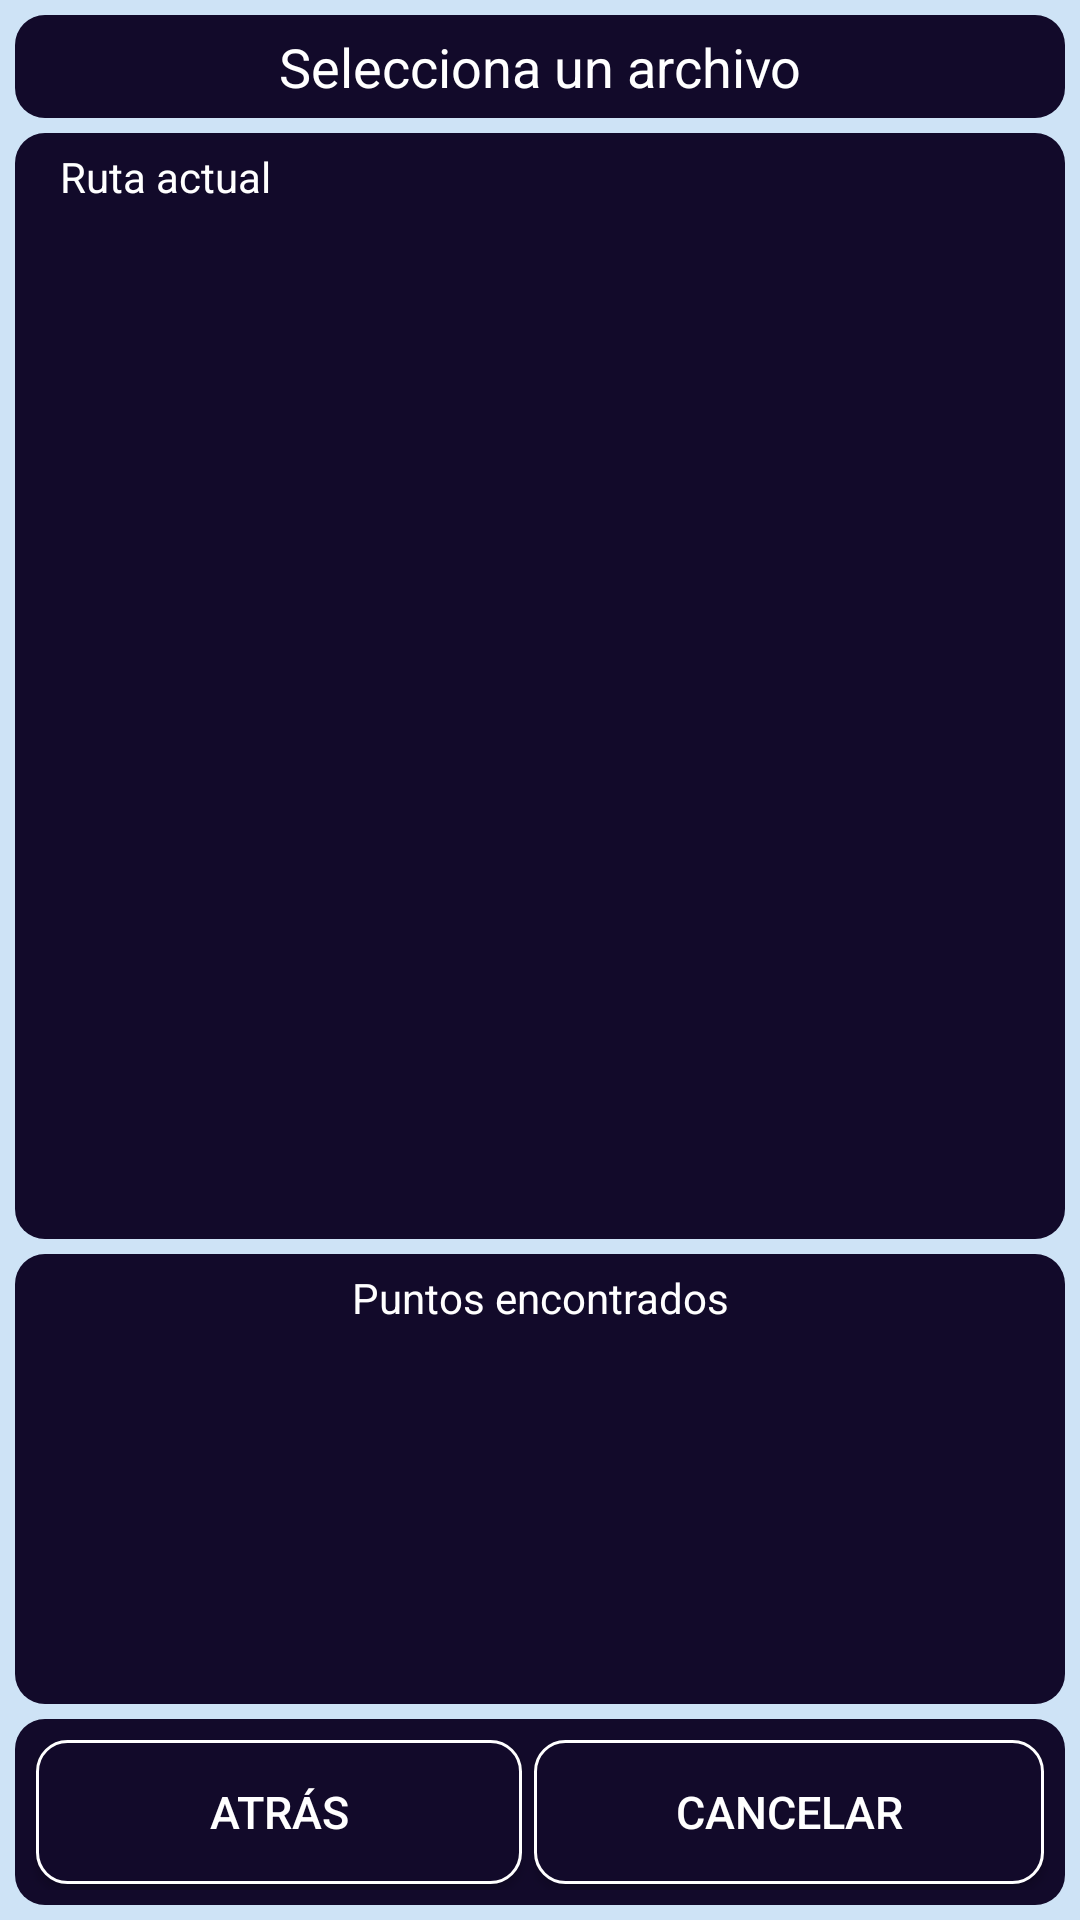

Write the Android layout XML for this screen, with the resource values it uses.
<!-- AndroidManifest.xml: application theme AppTheme -->
<!-- res/layout/view_navigator_fragment.xml -->
<?xml version="1.0" encoding="utf-8"?>
<LinearLayout xmlns:android="http://schemas.android.com/apk/res/android"
    android:layout_width="match_parent"
    android:layout_height="match_parent"
    android:background="#FFCEE3F6"
    android:orientation="vertical" >

    <TextView
        android:id="@+id/textView1"
        android:layout_width="match_parent"
        android:layout_height="wrap_content"
        android:layout_marginLeft="5dip"
        android:layout_marginRight="5dip"
        android:layout_marginTop="5dip"
        android:background="@drawable/shape_solid_item"
        android:gravity="center_horizontal"
        android:text="@string/selecciona_archivo"
        android:textAppearance="?android:attr/textAppearanceMedium"
        android:textColor="#FFFFFFFF" />

    <LinearLayout
        android:layout_width="match_parent"
        android:layout_height="0dip"
        android:layout_marginLeft="5dip"
        android:layout_marginRight="5dip"
        android:layout_marginTop="5dip"
        android:layout_weight="2"
        android:background="@drawable/shape_solid_item"
        android:orientation="vertical" >

        <TextView
            android:id="@+id/textView2"
            android:layout_width="match_parent"
            android:layout_height="wrap_content"
            android:paddingLeft="10dip"
            android:text="@string/ruta_actual"
            android:textAppearance="?android:attr/textAppearanceSmall"
            android:textColor="#FFFFFFFF"
            android:layout_marginBottom="5dip" />

        <ListView
            android:id="@+id/listView1"
            android:layout_width="match_parent"
            android:layout_height="wrap_content"
            android:dividerHeight="5dip" >
        </ListView>
    </LinearLayout>

    <LinearLayout
        android:layout_width="match_parent"
        android:layout_height="150dip"
        android:layout_marginLeft="5dip"
        android:layout_marginRight="5dip"
        android:layout_marginTop="5dip"
        android:background="@drawable/shape_solid_item"
        android:orientation="vertical" >

        <TextView
            android:id="@+id/textView3"
            android:layout_width="match_parent"
            android:layout_height="wrap_content"
            android:text="@string/puntos_encontrados"
            android:gravity="center_horizontal"
            android:textAppearance="?android:attr/textAppearanceSmall"
            android:textColor="#FFFFFFFF"
            android:layout_marginBottom="5dip" />

        <ListView
            android:id="@+id/listView2"
            android:layout_width="match_parent"
            android:layout_height="wrap_content" >

        </ListView>

    </LinearLayout>

    <LinearLayout
        android:layout_width="match_parent"
        android:layout_height="wrap_content"
        android:layout_marginBottom="5dip"
        android:layout_marginLeft="5dip"
        android:layout_marginRight="5dip"
        android:layout_marginTop="5dip"
        android:background="@drawable/shape_solid_item"
        android:orientation="horizontal" >

        <Button
            android:id="@+id/button3"
            android:layout_width="wrap_content"
            android:layout_height="wrap_content"
            android:layout_marginRight="5dip"
            android:layout_weight="1"
            style="@style/ButtonText"
            android:background="@drawable/shape_navigator_item"
            android:text="@string/atras" />

        <Button
            android:id="@+id/button2"
            android:layout_width="wrap_content"
            android:layout_height="wrap_content"
            android:layout_weight="1"
            android:background="@drawable/shape_navigator_item"
            style="@style/ButtonText"
            android:text="@string/cancelar" />
    </LinearLayout>

</LinearLayout>
<!-- resources referenced by this layout -->
<resources>
  <!-- drawable shape_navigator_item (drawable) -->
  <?xml version="1.0" encoding="utf-8"?>
  <selector xmlns:android="http://schemas.android.com/apk/res/android">
      <item android:state_pressed="true">
          <shape>
              <solid
                  android:color="#330B0B61" />
              <corners
                  android:radius="10dip" />
              <padding
                  android:left="10dp"
                  android:top="5dp"
                  android:right="5dp"
                  android:bottom="5dp" />
          </shape>
      </item>
      <item>
          <shape>
              <solid android:color="#FF120A2A"/>
              <corners
                  android:radius="10dip" />
              <padding
                  android:left="10dp"
                  android:top="10dp"
                  android:right="10dp"
                  android:bottom="10dp" />
              <stroke 
                  android:width="1dip"
                  android:color="#FFFFFFFF"/>
          </shape>
      </item>
  </selector>
  <!-- drawable shape_solid_item (drawable) -->
  <?xml version="1.0" encoding="utf-8"?>
  <selector xmlns:android="http://schemas.android.com/apk/res/android">
      <item>
          <shape>
              <solid android:color="#FF120A2A"/>
              <corners
                  android:radius="10dip" />
              <padding
                  android:left="5dp"
                  android:top="5dp"
                  android:right="5dp"
                  android:bottom="5dp" />
          </shape>
      </item>
  </selector>
  <string name="atras">Atrás</string>
  <string name="cancelar">Cancelar</string>
  <string name="puntos_encontrados">Puntos encontrados</string>
  <string name="ruta_actual">Ruta actual</string>
  <string name="selecciona_archivo">Selecciona un archivo</string>
  <style name="ButtonText">
          <item name="android:layout_width">fill_parent</item>
          <item name="android:layout_height">wrap_content</item>
          <item name="android:textColor">#FFFFFFFF</item>
          <item name="android:gravity">center</item>
          <item name="android:layout_margin">2dp</item>
          <item name="android:textSize">15sp</item>
      </style>
  <style name="AppTheme" parent="AppBaseTheme">
          
          <item name="android:actionBarTabStyle">@style/MyActionBarTabStyle</item>
      </style>
  <style name="AppBaseTheme" parent="Theme.AppCompat.Light">
          
      </style>
  <style name="MyActionBarTabStyle" parent="@style/Widget.AppCompat.ActionBar.TabView">
          <item name="android:background">@drawable/action_bar_tab_indicator</item>
      </style>
  <!-- drawable shape_tab_indicator_not_selected (drawable) -->
  <?xml version="1.0" encoding="utf-8"?>
  <selector xmlns:android="http://schemas.android.com/apk/res/android">
      <item>
          <shape>
              <solid android:color="#FF0B0B61"/>
              <padding
                  android:left="5dp"
                  android:top="5dp"
                  android:right="5dp"
                  android:bottom="5dp" />
          </shape>
      </item>
  </selector>
  <!-- drawable shape_tab_indicator_selected (drawable) -->
  <?xml version="1.0" encoding="utf-8"?>
  <selector xmlns:android="http://schemas.android.com/apk/res/android">
      <item>
          <shape>
              <solid android:color="#FF120A2A"/>
              <padding
                  android:left="5dp"
                  android:top="5dp"
                  android:right="5dp"
                  android:bottom="5dp" />
          </shape>
      </item>
  </selector>
  <!-- drawable shape_tab_indicator_pressed (drawable) -->
  <?xml version="1.0" encoding="utf-8"?>
  <selector xmlns:android="http://schemas.android.com/apk/res/android">
      <item>
          <shape>
  		<solid android:color="#FFA9D0F5" />
              <padding
                  android:left="5dp"
                  android:top="5dp"
                  android:right="5dp"
                  android:bottom="5dp" />
          </shape>
      </item>
  </selector>
</resources>
